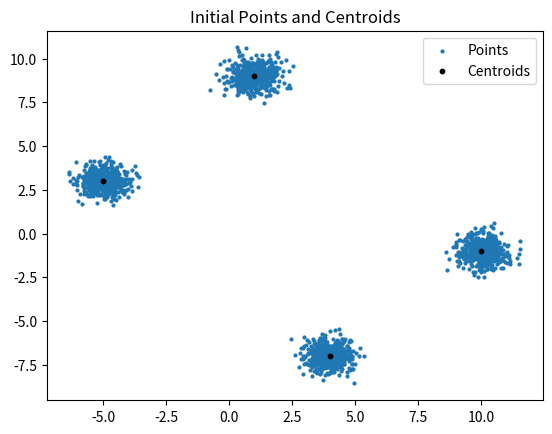

This figure's Python source:
import matplotlib.pyplot as plt
import random as rd
import math


def generate_points(centroids):
    points = []
    for cx, cy in centroids:
        for _ in range(500):
            x = rd.gauss(cx, 0.5)
            y = rd.gauss(cy, 0.5)
            points.append([x, y])
    return points


def plot_initial(points, centroids, ):
    plt.figure()
    plt.scatter([x for x, y in points], [y for x, y in points], s=4, label='Points')
    plt.scatter([x for x, y in centroids], [y for x, y in centroids], s=10, color='black', label='Centroids')
    plt.legend()
    plt.title('Initial Points and Centroids')
    #plt.savefig('k-means initial.png')
    plt.show()


def distance(x1, y1, x2, y2):
    return math.sqrt((x1 - x2) ** 2 + (y1 - y2) ** 2)
 
def k_means(points, k, max_iterations=500):
    centroids = rd.sample(points, k)
    for _ in range(max_iterations):
        clusters = [[] for _ in range(k)]
        for point in points:
            distances = [distance(point[0], point[1], centroid[0], centroid[1]) for centroid in centroids]
            cluster_index = distances.index(min(distances))
            clusters[cluster_index].append(point)

        new_centroids = []
        for cluster in clusters:
            if cluster:
                new_centroids.append(tuple(map(sum, zip(*cluster))))
                new_centroids[-1] = tuple(x / len(cluster) for x in new_centroids[-1])
            else:
                new_centroids.append(rd.choice(points))
        if new_centroids == centroids:
            break
        centroids = new_centroids
    
    return centroids, clusters
    
def main():
    centroids = [(-5, 3), (4, -7), (1, 9), (10, -1)]
    points = generate_points(centroids)
    plot_initial(points, centroids)


if __name__ == '__main__':
    main()
